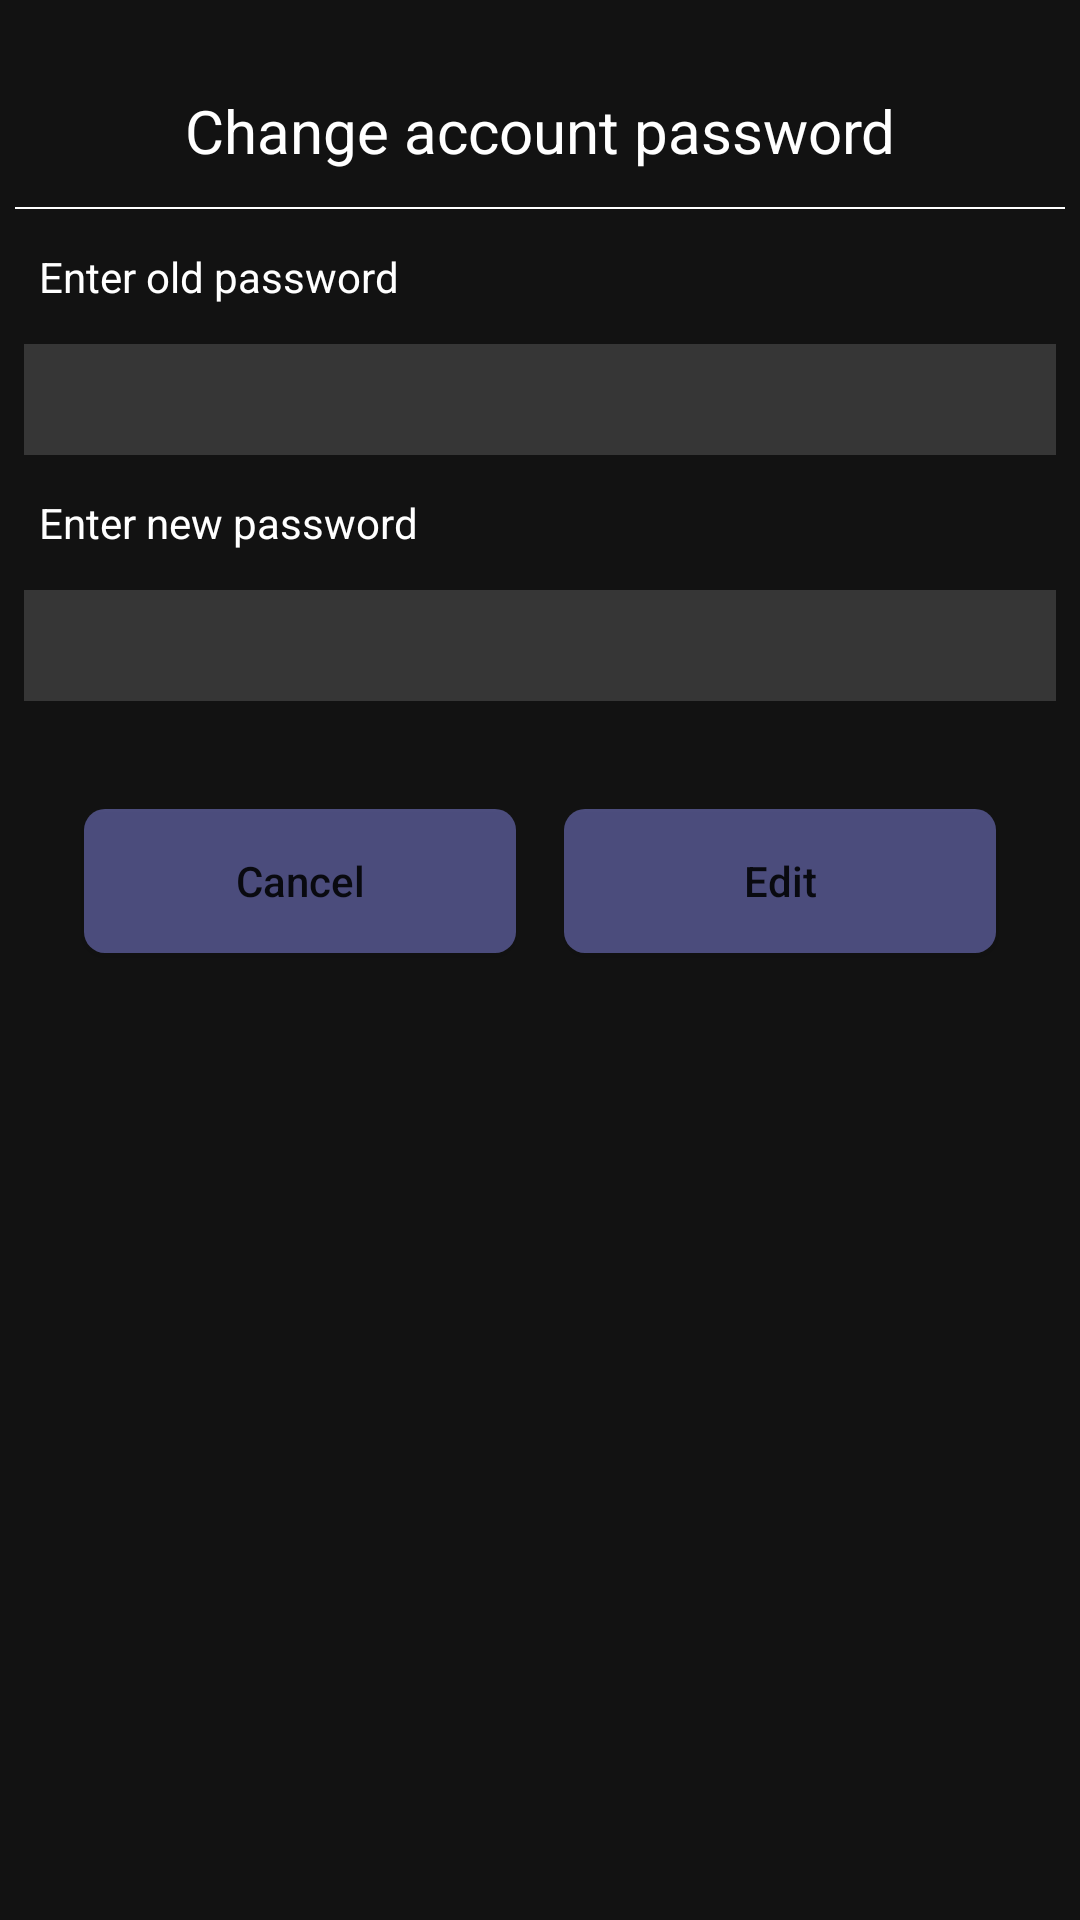

Write the Android layout XML for this screen, with the resource values it uses.
<!-- AndroidManifest.xml: application theme Theme.ITI_Project -->
<!-- res/layout/custom_dialog_change_password.xml -->
<?xml version="1.0" encoding="utf-8"?>
<LinearLayout xmlns:android="http://schemas.android.com/apk/res/android"
    android:layout_width="match_parent"
    android:layout_height="wrap_content"
    xmlns:app="http://schemas.android.com/apk/res-auto"
    android:background="@color/background"
    android:layout_margin="10dp"
    android:layout_gravity="center"
    android:orientation="vertical">

    <TextView
        android:id="@+id/tv_custom_change_account_password"
        android:layout_width="match_parent"
        android:layout_height="wrap_content"
        android:layout_gravity="center"
        android:layout_marginTop="20dp"
        android:layout_marginBottom="2dp"
        android:layout_marginEnd="20dp"
        android:layout_marginStart="20dp"
        android:gravity="center"
        android:padding="10dp"
        android:text="@string/change_account_password"
        android:textColor="@color/white"
        android:textSize="20sp" />

    <View
        android:id="@+id/line"
        android:layout_width="350dp"
        android:layout_height="0.5dp"
        android:background="@color/white"
        android:layout_gravity="center" />

    <TextView
        android:id="@+id/tv_custom_old_password"
        android:layout_width="match_parent"
        android:layout_height="wrap_content"
        android:layout_margin="8dp"
        android:padding="5dp"
        android:text="@string/enter_old_password"
        android:textColor="@color/white" />

    <EditText
        android:id="@+id/et_custom_old_password"
        android:layout_width="match_parent"
        android:layout_height="wrap_content"
        android:layout_marginEnd="8dp"
        android:layout_marginStart="8dp"
        android:padding="5dp"
        android:background="@color/gray"
        android:textColor="@color/white"
        android:textSize="20sp" />

    <TextView
        android:id="@+id/tv_custom_new_password"
        android:layout_width="match_parent"
        android:layout_height="wrap_content"
        android:layout_margin="8dp"
        android:padding="5dp"
        android:text="@string/enter_new_password"
        android:textColor="@color/white" />

    <EditText
        android:id="@+id/et_custom_new_password"
        android:layout_width="match_parent"
        android:layout_height="wrap_content"
        android:layout_marginStart="8dp"
        android:layout_marginEnd="8dp"
        android:layout_marginBottom="8dp"
        android:background="@color/gray"
        android:padding="5dp"
        android:textColor="@color/white"
        android:textSize="20sp" />

    <LinearLayout
        android:layout_width="match_parent"
        android:layout_height="wrap_content"
        android:layout_margin="20dp"
        android:orientation="horizontal"
        android:weightSum="2">

        <Button
            android:id="@+id/btn_custom_cancel_change_password"
            android:layout_width="wrap_content"
            android:layout_height="wrap_content"
            android:layout_margin="8dp"
            android:layout_weight="1"
            android:textAllCaps="false"
            android:background="@drawable/btn_effect"
            app:backgroundTint="@null"
            android:text="@string/cancel" />

        <Button
            android:id="@+id/btn_custom_edit_change_password"
            android:layout_width="wrap_content"
            android:layout_height="wrap_content"
            android:layout_margin="8dp"
            android:layout_weight="1"
            android:textAllCaps="false"
            android:background="@drawable/btn_effect"
            app:backgroundTint="@null"
            android:text="@string/edit" />
    </LinearLayout>

</LinearLayout>
<!-- resources referenced by this layout -->
<resources>
  <color name="background">#121212</color>
  <color name="gray"> #363636</color>
  <color name="white">#FFFFFFFF</color>
  
      // Maryam
  <!-- drawable btn_effect (drawable) -->
  <?xml version="1.0" encoding="utf-8"?>
  <selector xmlns:android="http://schemas.android.com/apk/res/android">
  
  <item  android:state_pressed="true" android:drawable="@color/purple">
  </item>
  <item android:state_pressed="false" android:drawable="@drawable/btn_border"/>
  
  
  </selector>
  <string name="cancel">Cancel</string>
  <string name="change_account_password">Change account password</string>
  <string name="edit">Edit</string>
  <string name="enter_new_password">Enter new password</string>
  <string name="enter_old_password">Enter old password</string>
  <style name="Theme.ITI_Project" parent="Theme.MaterialComponents.DayNight.NoActionBar">
          
          <item name="colorPrimary">@color/purple_500</item>
          <item name="colorPrimaryVariant">@color/purple_700</item>
          <item name="colorOnPrimary">@color/white</item>
          
          <item name="colorSecondary">@color/teal_200</item>
          <item name="colorSecondaryVariant">@color/teal_700</item>
          <item name="colorOnSecondary">@color/black</item>
          
          <item name="android:statusBarColor">?attr/colorPrimaryVariant</item>
          
      </style>
  <color name="purple">#8687E7</color>
  <!-- drawable btn_border (drawable) -->
  <?xml version="1.0" encoding="utf-8"?>
  <shape xmlns:android="http://schemas.android.com/apk/res/android">
  <corners android:radius="7dp"/>
      <solid android:color="@color/purple_btn"/>
  </shape>
  <color name="purple_500">#734BBA</color>
  <color name="purple_700">#FF000000</color>
  <color name="teal_200">#808687E7</color>
  <color name="teal_700">#808687E7</color>
  <color name="black">#FF000000</color>
  <color name="purple_btn">#808687E7</color>
</resources>
